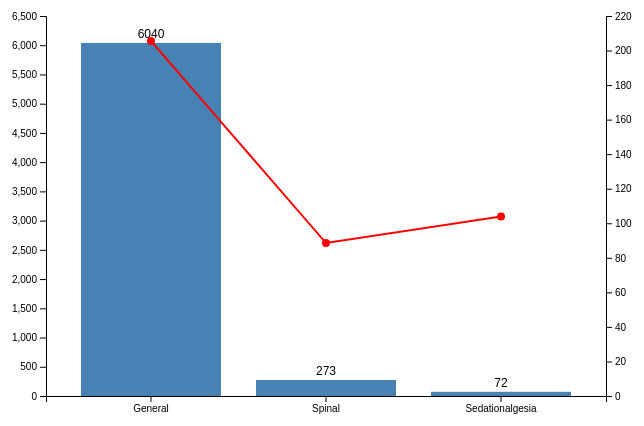
D3 v7 page, settled after 360 driven frames (6 s of simulated time); the page loaded 1 data file(s).


    const svg = d3.select("svg");
    const fullWidth = +svg.attr("width");
    const fullHeight = +svg.attr("height");
    const margin = { top: 20, right: 80, bottom: 50, left: 60 };
    const width = fullWidth - margin.left - margin.right;
    const height = fullHeight - margin.top - margin.bottom;

    const chart = svg.append("g")
      .attr("transform", `translate(${margin.left},${margin.top})`);

    d3.csv("summary_stats_combined_filtered.csv").then(data => {
      // Group by anesthesia type
      const grouped = d3.rollup(
        data,
        v => ({
          count: v.length,
          avgDuration: d3.mean(v, d => +d.ane_duration)
        }),
        d => d.ane_type
      );

      const entries = Array.from(grouped, ([ane_type, stats]) => ({
        ane_type,
        ...stats
      }));

      // Scales
      const x = d3.scaleBand()
        .domain(entries.map(d => d.ane_type))
        .range([0, width])
        .padding(0.2);

      const yLeft = d3.scaleLinear()
        .domain([0, d3.max(entries, d => d.count)]).nice()
        .range([height, 0]);

      const yRight = d3.scaleLinear()
        .domain([0, d3.max(entries, d => d.avgDuration)]).nice()
        .range([height, 0]);

      // Axes
      chart.append("g")
        .attr("transform", `translate(0,${height})`)
        .call(d3.axisBottom(x));

      chart.append("g")
        .call(d3.axisLeft(yLeft));

      chart.append("g")
        .attr("transform", `translate(${width},0)`)
        .call(d3.axisRight(yRight));

      // Bars
      chart.selectAll(".bar")
        .data(entries)
        .enter()
        .append("rect")
        .attr("class", "bar")
        .attr("x", d => x(d.ane_type))
        .attr("y", d => yLeft(d.count))
        .attr("width", x.bandwidth())
        .attr("height", d => height - yLeft(d.count))
        .on("click", function(event, d) {
          chart.selectAll(".bar").classed("highlighted", false);
          chart.selectAll(".dot").attr("r", 4).classed("highlighted", false);
          d3.select(this).classed("highlighted", true);
          chart.selectAll(".dot")
            .filter(p => p.ane_type === d.ane_type)
            .classed("highlighted", true)
            .attr("r", 7);
          d3.select("#info").text(`🩺 ${d.ane_type}: ${d.count} cases, Avg duration: ${d.avgDuration.toFixed(1)} mins`);
        });

      // Labels on top of bars
      chart.selectAll(".label")
        .data(entries)
        .enter()
        .append("text")
        .attr("class", "label")
        .attr("x", d => x(d.ane_type) + x.bandwidth()/2)
        .attr("y", d => yLeft(d.count) - 5)
        .attr("text-anchor", "middle")
        .text(d => d.count);

      // Line path for average duration
      const line = d3.line()
        .x(d => x(d.ane_type) + x.bandwidth()/2)
        .y(d => yRight(d.avgDuration));

      chart.append("path")
        .datum(entries)
        .attr("fill", "none")
        .attr("stroke", "red")
        .attr("stroke-width", 2)
        .attr("d", line);

      // Red dots
      chart.selectAll(".dot")
        .data(entries)
        .enter()
        .append("circle")
        .attr("class", "dot")
        .attr("cx", d => x(d.ane_type) + x.bandwidth()/2)
        .attr("cy", d => yRight(d.avgDuration))
        .attr("r", 4);
    });
  

### data: summary_stats_combined_filtered.csv
caseid, ane_type, age, sex, weight, height, bmi, intraop_mdz, intraop_ftn, intraop_rocu, intraop_phe, intraop_epi, intraop_eph, ane_duration, propofol_tci, remifentanil_tci, rocuronium, phenylephrine, epinephrine, ephedrine, has_hr, has_map, has_sbp
1, General, 77.0, M, 67.5, 160.2, 26.3, 0.0, 100, 70, 0, 0, 10, 190.0, 1, 1, 1, 1, 1, 1, 1, 1, 1
2, General, 54.0, M, 54.8, 167.3, 19.6, 0.0, 0, 100, 0, 0, 20, 266.0, 1, 1, 1, 1, 1, 1, 1, 0, 0
3, General, 62.0, M, 69.7, 169.1, 24.4, 0.0, 0, 50, 0, 0, 0, 80.0, 1, 1, 1, 1, 1, 1, 1, 1, 1
4, General, 74.0, M, 53.0, 160.6, 20.5, 0.0, 100, 100, 0, 0, 50, 350.0, 1, 1, 1, 1, 1, 1, 1, 1, 1
5, General, 66.0, M, 59.7, 171.0, 20.4, 0.0, 0, 160, 900, 0, 10, 390.0, 1, 1, 1, 1, 1, 1, 1, 0, 0
6, General, 78.0, F, 54.6, 150.0, 24.3, 0.0, 100, 40, 0, 0, 5, 80.0, 1, 1, 1, 1, 1, 1, 1, 0, 0
7, General, 52.0, F, 62.3, 167.7, 22.2, 0.0, 0, 120, 0, 0, 0, 239.0, 1, 1, 1, 1, 1, 1, 1, 1, 1
8, General, 81.0, F, 67.25, 156.7, 27.4, 0.0, 0, 70, 0, 0, 0, 108.0, 1, 1, 1, 1, 1, 1, 1, 0, 0
9, General, 32.0, F, 50.9, 157.9, 20.4, 0.0, 0, 50, 0, 0, 0, 83.0, 1, 1, 1, 1, 1, 1, 1, 0, 0
10, General, 72.0, M, 62.75, 162.5, 23.8, 0.0, 0, 110, 500, 0, 20, 380.0, 1, 1, 1, 1, 1, 1, 1, 1, 1
11, General, 56.0, M, 81.45, 175.4, 26.5, 0.0, 50, 50, 0, 0, 0, 89, 1, 1, 1, 1, 1, 1, 1, 0, 0
12, General, 46.0, F, 81.4, 169.2, 28.4, 0.0, 100, 70, 0, 0, 20, 528.0, 1, 1, 1, 1, 1, 1, 1, 1, 1
13, General, 67.0, F, 64.9, 153.0, 27.7, 0.0, 0, 95, 0, 0, 0, 190.0, 1, 1, 1, 1, 1, 1, 1, 1, 1
14, General, 23.0, M, 80.0, 177.9, 25.3, 0.0, 0, 50, 30, 0, 5, 75.0, 1, 1, 1, 1, 1, 1, 1, 1, 1
15, Spinal, 56.0, F, 48.3, 158.0, 19.3, 0.0, 0, 0, 0, 0, 0, 69.0, 1, 1, 1, 1, 1, 1, 1, 0, 0
16, General, 57.0, M, 68.9, 162.3, 26.2, 0.0, 0, 110, 0, 0, 25, 245.0, 1, 1, 1, 1, 1, 1, 1, 1, 1
17, General, 85.0, M, 53.0, 164.2, 19.7, 0.0, 0, 80, 550, 0, 25, 342.0, 1, 1, 1, 1, 1, 1, 1, 1, 1
18, General, 77.0, F, 56.9, 155.0, 23.7, 0.0, 0, 30, 0, 0, 10, 80.0, 1, 1, 1, 1, 1, 1, 1, 0, 0
19, General, 74.0, M, 66.2, 171.3, 22.6, 0.0, 0, 130, 0, 0, 25, 465.0, 1, 1, 1, 1, 1, 1, 1, 1, 1
20, General, 75.0, M, 61.3, 173.6, 20.3, 0.0, 0, 180, 250, 0, 5, 450.0, 1, 1, 1, 1, 1, 1, 1, 1, 1
21, General, 69.0, F, 61.6, 155.1, 25.6, 0.0, 100, 100, 0, 0, 10, 217.0, 1, 1, 1, 1, 1, 1, 1, 0, 0
22, General, 53.0, F, 54.6, 162.0, 20.8, 0.0, 0, 40, 0, 0, 5, 245.0, 1, 1, 1, 1, 1, 1, 1, 1, 1
23, General, 69.0, F, 47.8, 139.4, 24.6, 0.0, 50, 60, 0, 0, 0, 90.0, 1, 1, 1, 1, 1, 1, 1, 0, 0
24, General, 57.0, M, 65.0, 161.8, 24.8, 0.0, 0, 80, 40, 0, 10, 129.0, 1, 1, 1, 1, 1, 1, 1, 1, 1
25, General, 66.0, M, 80.2, 169.7, 27.8, 0.0, 0, 100, 90, 0, 20, 265.0, 1, 1, 1, 1, 1, 1, 1, 1, 1
26, General, 64.0, M, 62.6, 169.7, 21.7, 0.0, 0, 120, 0, 0, 0, 180.0, 1, 1, 1, 1, 1, 1, 1, 1, 1
27, General, 50.0, F, 43.35, 143.2, 21.1, 0.0, 0, 20, 0, 0, 5, 322.0, 1, 1, 1, 1, 1, 1, 1, 1, 1
28, General, 67.0, F, 49.9, 148.9, 22.5, 0.0, 0, 170, 400, 0, 0, 457.0, 1, 1, 1, 1, 1, 1, 1, 1, 1
29, General, 53.0, F, 57.4, 156.1, 23.6, 0.0, 0, 130, 0, 0, 0, 375.0, 1, 1, 1, 1, 1, 1, 1, 1, 1
30, General, 59.0, F, 57.6, 166.4, 20.8, 0.0, 0, 90, 0, 0, 5, 184.0, 1, 1, 1, 1, 1, 1, 1, 0, 0
31, General, 58.0, M, 53.8, 162.8, 20.3, 0.0, 0, 100, 50, 0, 5, 202.0, 1, 1, 1, 1, 1, 1, 1, 1, 1
32, General, 74.0, M, 71.9, 169.4, 25.1, 0.0, 100, 50, 0, 0, 5, 65.0, 1, 1, 1, 1, 1, 1, 1, 1, 1
33, General, 47.0, M, 88.0, 171.8, 29.8, 0.0, 100, 70, 0, 0, 0, 115.0, 1, 1, 1, 1, 1, 1, 1, 0, 0
34, General, 69.0, F, 66.6, 150.5, 29.4, 0.0, 0, 100, 0, 0, 5, 412.0, 1, 1, 1, 1, 1, 1, 1, 1, 1
35, General, 58.0, F, 50.4, 155.2, 20.9, 0.0, 0, 50, 0, 0, 0, 83.0, 1, 1, 1, 1, 1, 1, 1, 0, 0
36, General, 38.0, F, 50.2, 155.6, 20.7, 0.0, 0, 50, 0, 0, 0, 82.0, 1, 1, 1, 1, 1, 1, 1, 0, 0
37, General, 56.0, M, 82.75, 180.5, 25.4, 0.0, 0, 70, 0, 0, 0, 202.0, 1, 1, 1, 1, 1, 1, 1, 0, 0
38, General, 66.0, M, 72.3, 170.1, 25.0, 0.0, 0, 110, 0, 0, 10, 211.0, 1, 1, 1, 1, 1, 1, 1, 1, 1
39, Spinal, 68.0, M, 64.7, 162.5, 24.5, 0.0, 0, 0, 0, 0, 5, 58.0, 1, 1, 1, 1, 1, 1, 1, 0, 0
40, General, 41.0, F, 83.2, 160.1, 32.5, 0.0, 0, 50, 0, 0, 10, 120.0, 1, 1, 1, 1, 1, 1, 1, 0, 0
41, General, 45.0, M, 78.7, 175.0, 25.7, 0.0, 0, 60, 0, 0, 20, 224.0, 1, 1, 1, 1, 1, 1, 1, 1, 1
42, General, 72.0, M, 72.5, 166.7, 26.1, 0.0, 0, 110, 0, 0, 20, 256.0, 1, 1, 1, 1, 1, 1, 1, 0, 0
43, General, 64.0, M, 52.9, 172.4, 17.8, 0.0, 0, 90, 0, 0, 0, 250.0, 1, 1, 1, 1, 1, 1, 1, 1, 1
44, General, 56.0, M, 59.9, 175.8, 19.4, 0.0, 0, 140, 0, 0, 10, 262.0, 1, 1, 1, 1, 1, 1, 1, 1, 1
45, General, 78.0, F, 50.0, 147.9, 22.9, 0.0, 0, 60, 0, 0, 5, 112.0, 1, 1, 1, 1, 1, 1, 1, 0, 0
46, General, 75.0, F, 53.75, 150.7, 23.7, 0.0, 0, 100, 0, 0, 0, 180.0, 1, 1, 1, 1, 1, 1, 1, 1, 1
47, General, 73.0, M, 48.7, 167.1, 17.4, 0.0, 0, 60, 0, 0, 5, 122, 1, 1, 1, 1, 1, 1, 1, 0, 0
48, General, 58.0, F, 56.2, 160.3, 21.9, 0.0, 0, 80, 0, 0, 0, 222.0, 1, 1, 1, 1, 1, 1, 1, 0, 0
49, General, 68.0, M, 67.5, 165.8, 24.6, 0.0, 0, 100, 0, 0, 10, 196.0, 1, 1, 1, 1, 1, 1, 1, 1, 1
50, General, 47.0, F, 51.6, 158.1, 20.6, 0.0, 0, 100, 0, 0, 5, 303.0, 1, 1, 1, 1, 1, 1, 1, 1, 1
51, General, 36.0, F, 55.3, 165.5, 20.2, 0.0, 0, 60, 0, 0, 0, 137.0, 1, 1, 1, 1, 1, 1, 1, 1, 1
52, General, 44.0, M, 67.3, 173.5, 22.4, 0.0, 0, 120, 0, 0, 0, 285.0, 1, 1, 1, 1, 1, 1, 1, 1, 1
53, General, 71.0, M, 66.1, 167.7, 23.5, 0.0, 0, 50, 0, 0, 10, 240.0, 1, 1, 1, 1, 1, 1, 1, 1, 1
54, General, 64.0, M, 71.9, 165.0, 26.4, 0.0, 0, 90, 0, 0, 10, 271.0, 1, 1, 1, 1, 1, 1, 1, 0, 0
55, General, 18.0, M, 59.2, 175.1, 19.3, 0.0, 0, 50, 0, 0, 20, 387.0, 1, 1, 1, 1, 1, 1, 1, 1, 1
56, General, 23.0, F, 50.3, 157.9, 20.2, 0.0, 0, 80, 0, 0, 10, 496.0, 1, 1, 1, 1, 1, 1, 1, 1, 1
57, General, 67.0, M, 69.7, 169.4, 24.3, 0.0, 0, 75, 0, 0, 5, 197.0, 1, 1, 1, 1, 1, 1, 1, 0, 0
58, General, 42.0, F, 57.8, 169.7, 20.1, 0.0, 100, 60, 0, 0, 20, 250.0, 1, 1, 1, 1, 1, 1, 1, 1, 1
59, General, 74.0, M, 79.4, 166.0, 28.8, 0.0, 0, 60, 0, 0, 0, 60.0, 1, 1, 1, 1, 1, 1, 1, 1, 1
60, General, 55.0, F, 46.8, 157.0, 19.0, 0.0, 0, 70, 0, 0, 0, 255.0, 1, 1, 1, 1, 1, 1, 1, 1, 1
... 6,325 more rows